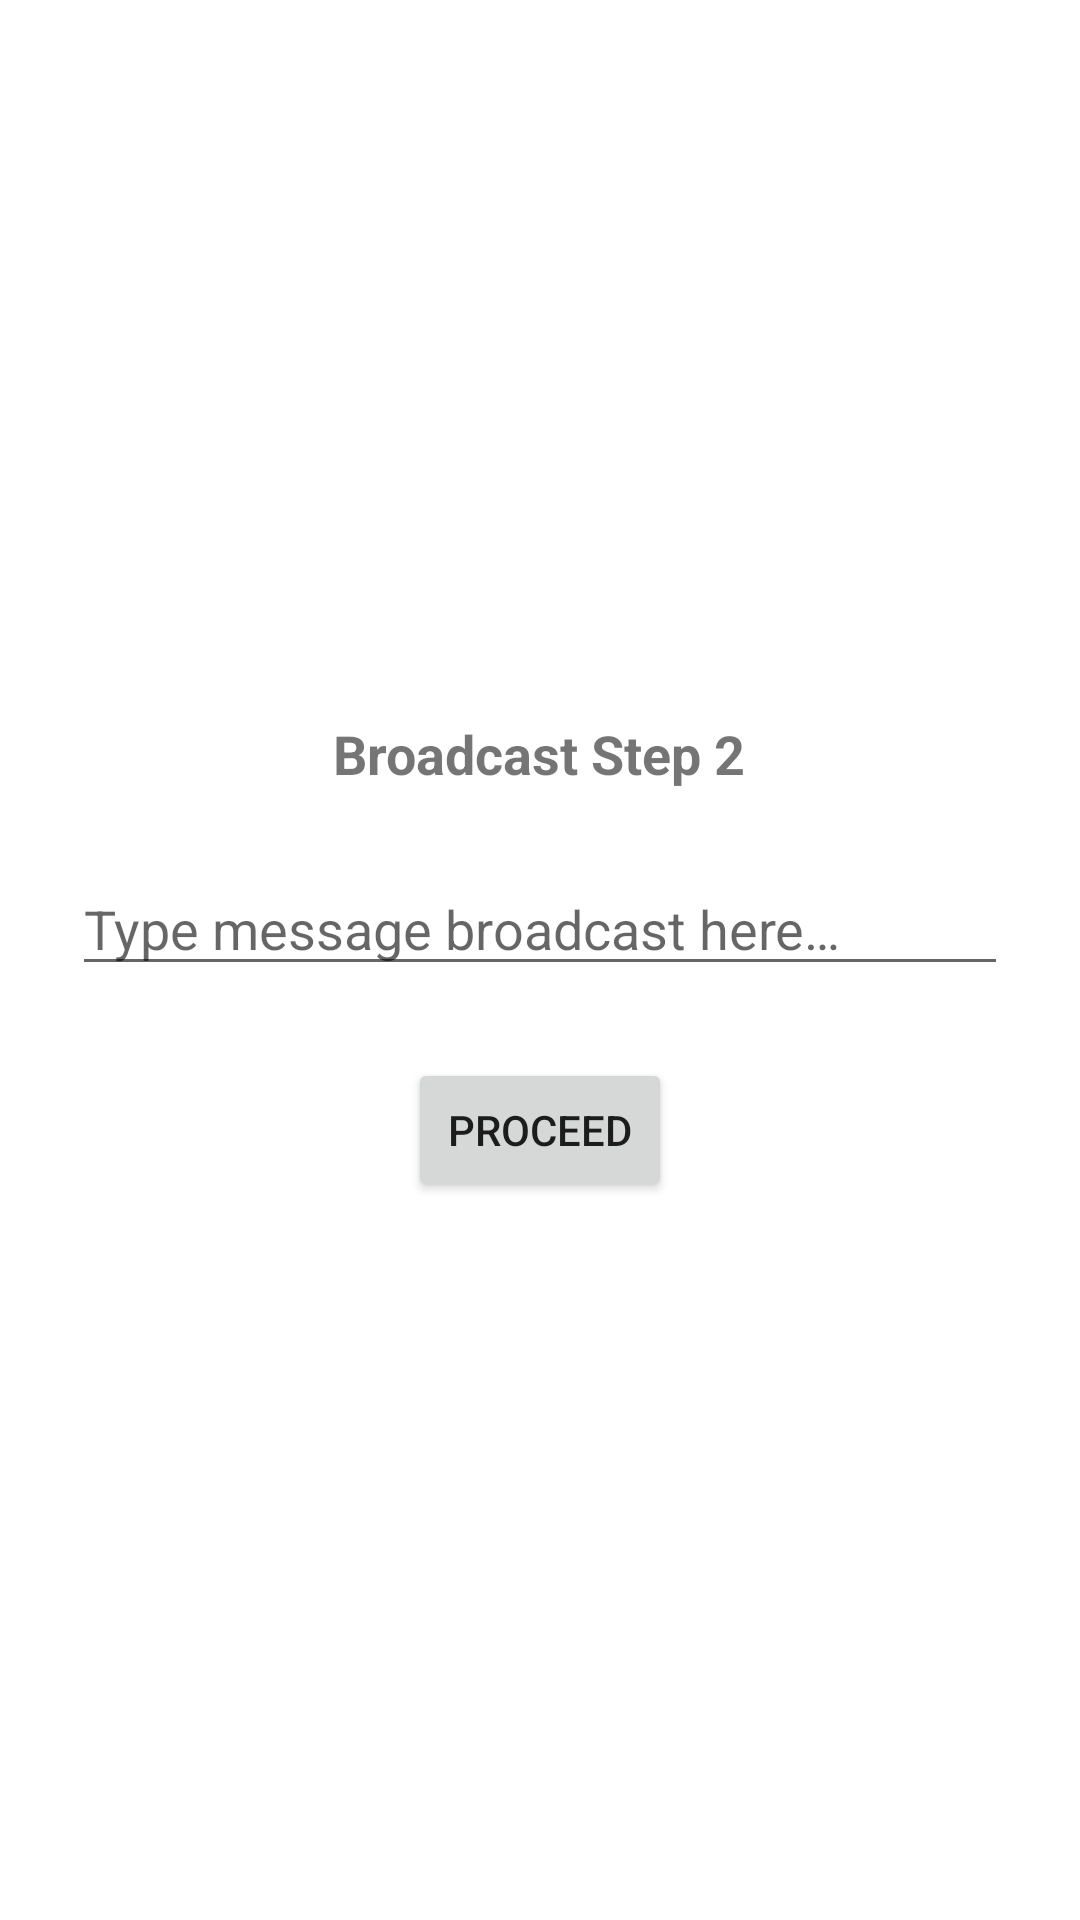

Layout XML and referenced resources for this Android screen:
<!-- AndroidManifest.xml: application theme Theme.Assignment_2 -->
<!-- res/layout/fragment_broadcast_input.xml -->
<?xml version="1.0" encoding="utf-8"?>
<LinearLayout xmlns:android="http://schemas.android.com/apk/res/android"
    android:layout_width="match_parent"
    android:layout_height="match_parent"
    android:orientation="vertical"
    android:gravity="center"
    android:padding="24dp">

    <TextView
        android:id="@+id/tv_input_title"
        android:layout_width="wrap_content"
        android:layout_height="wrap_content"
        android:text="@string/broadcast_step_2_title"
        android:textSize="18sp"
        android:textStyle="bold"
        android:gravity="center"
        android:layout_marginBottom="24dp" />

    <EditText
        android:id="@+id/et_custom_text"
        android:layout_width="match_parent"
        android:layout_height="wrap_content"
        android:hint="@string/hint_broadcast_msg"
        android:inputType="text"
        android:autofillHints="none"
        android:layout_marginBottom="24dp" />

    <Button
        android:id="@+id/btn_input_action"
        android:layout_width="wrap_content"
        android:layout_height="wrap_content"
        android:text="@string/btn_proceed" />
</LinearLayout>
<!-- resources referenced by this layout -->
<resources>
  <string name="broadcast_step_2_title">Broadcast Step 2</string>
  <string name="btn_proceed">Proceed</string>
  <string name="hint_broadcast_msg">Type message broadcast here…</string>
  <style name="Theme.Assignment_2" parent="Theme.MaterialComponents.DayNight.NoActionBar">
          
          <item name="colorPrimary">@color/purple_500</item>
          <item name="colorPrimaryVariant">@color/purple_700</item>
          <item name="colorOnPrimary">@color/white</item>
          
          <item name="colorSecondary">@color/teal_200</item>
          <item name="colorSecondaryVariant">@color/teal_700</item>
          <item name="colorOnSecondary">@color/black</item>
          
          <item name="android:statusBarColor">?attr/colorPrimaryVariant</item>
          
      </style>
  <!-- not gathered from this repository: default colours our renderer supplied (Android Studio template values) -->
  <color name="purple_500">#FF6200EE</color>
  <color name="purple_700">#FF3700B3</color>
  <color name="teal_200">#FF03DAC5</color>
  <color name="teal_700">#FF018786</color>
  <color name="black">#FF000000</color>
  <color name="white">#FFFFFFFF</color>
</resources>
